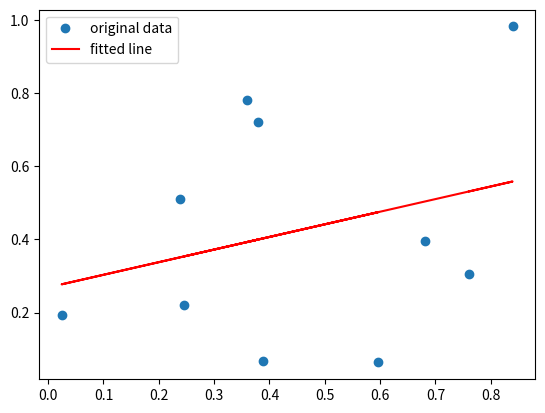

The script that saved this image:
# -*- coding: utf-8 -*-
import matplotlib.pyplot as plt
import numpy as np
from scipy import stats

np.random.seed(12345678)
x = np.random.random(10)
y = np.random.random(10)

print(x)
print(y)

slope, intercept, r_value, p_value, std_err = stats.linregress(x, y)
print("r-squared:", r_value**2)

plt.plot(x, y, 'o', label='original data')
plt.plot(x, intercept + slope*x, 'r', label='fitted line')
plt.legend()
plt.show()
